Labelled photos from "LabVirtualPlant", an image-classification folder in jsjnrxx2001/LabVirtualPlant. The possible labels are: batol gourd healthy, cashew healthy, corn healthy, lemon healthy, papaya healthy, tomato healthy, zucchini healthy.

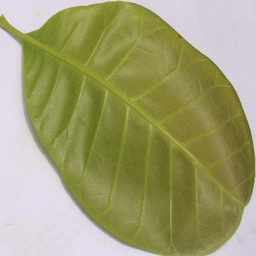
Label: cashew healthy

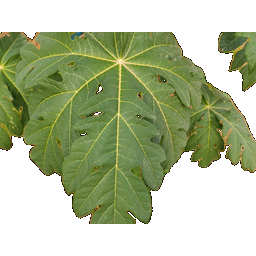
Label: papaya healthy

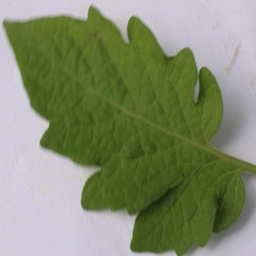
Label: tomato healthy

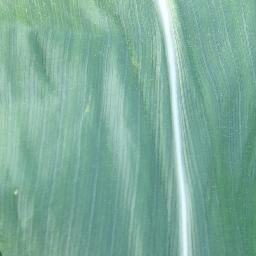
Label: corn healthy

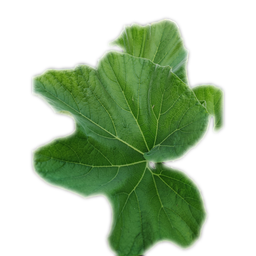
Label: batol gourd healthy

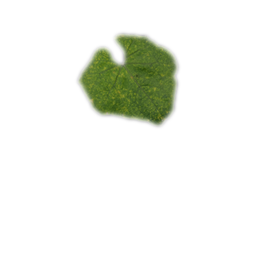
Label: zucchini healthy
